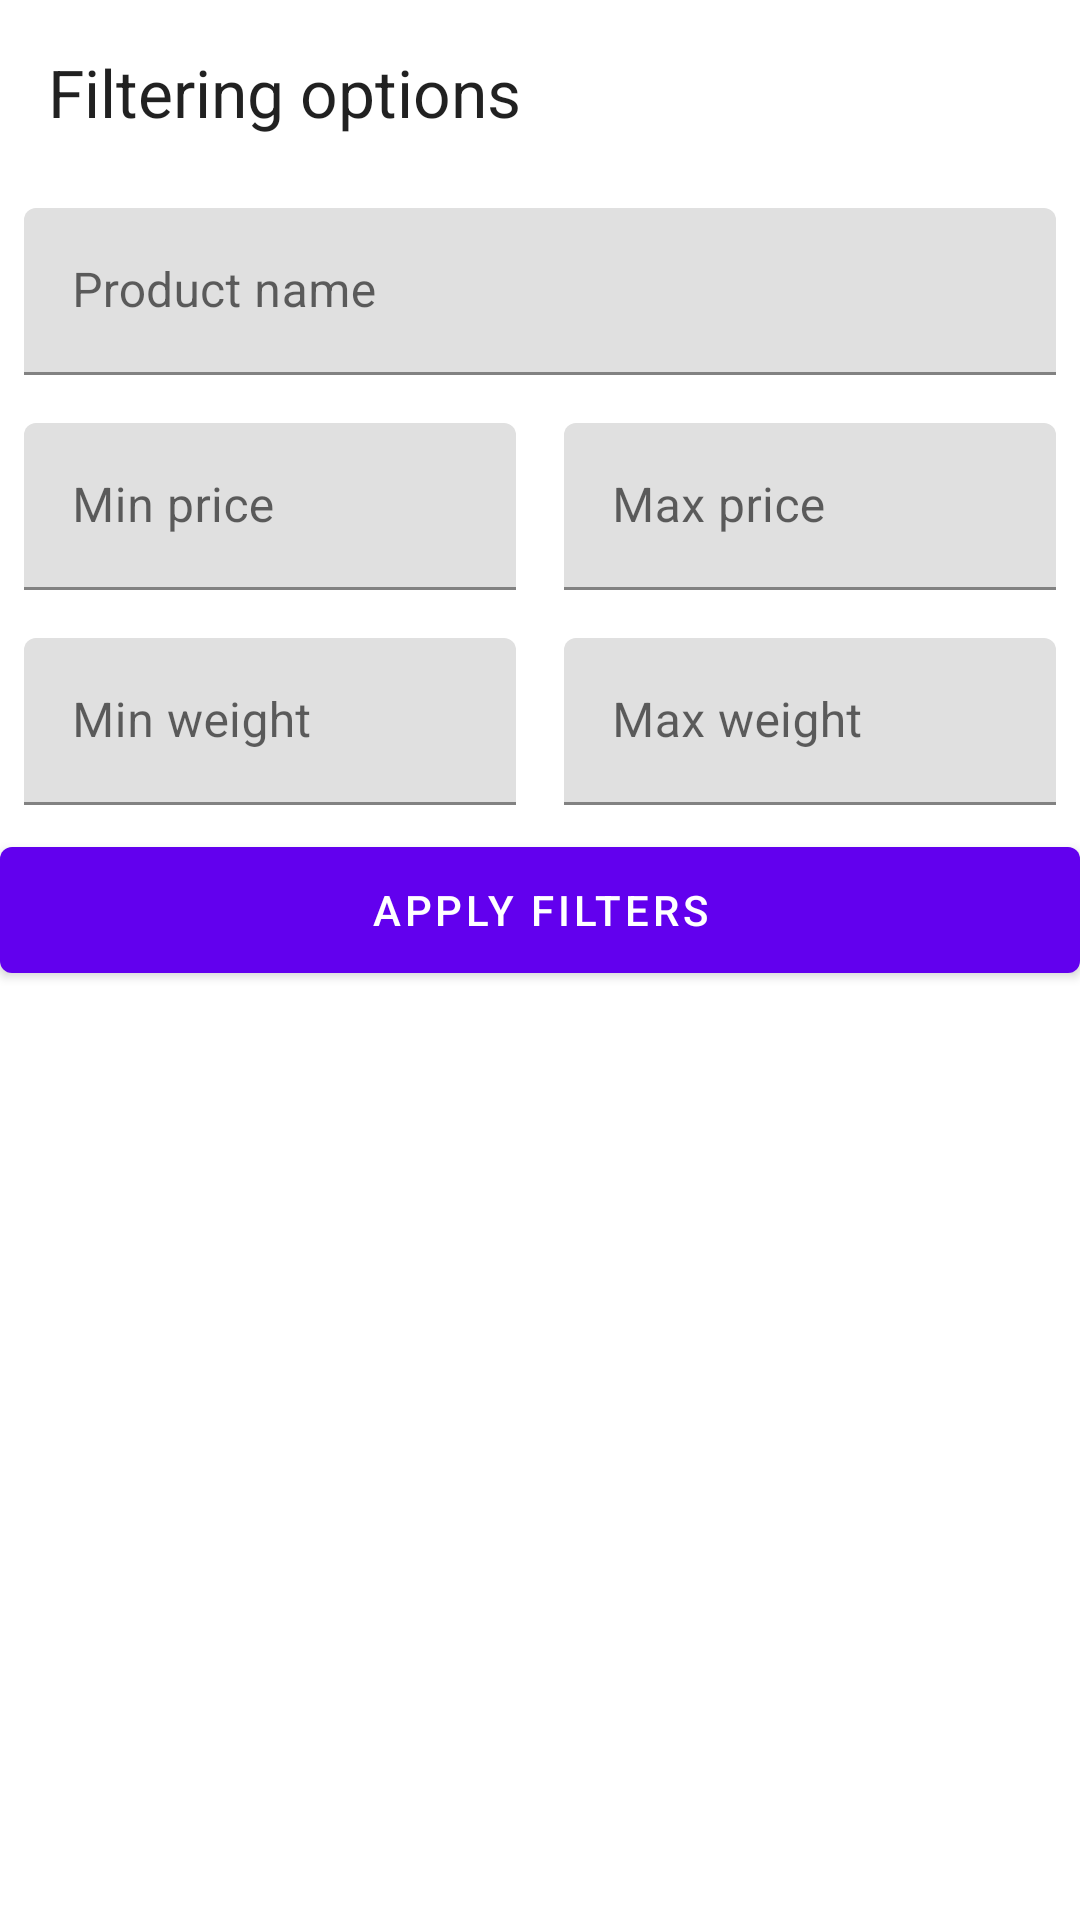

This screen was rendered from an Android layout file. Write that file and the resources it references.
<!-- AndroidManifest.xml: application theme AppTheme.Launcher -->
<!-- res/layout/fragment_filters_dialog.xml -->
<?xml version="1.0" encoding="utf-8"?>
<androidx.constraintlayout.widget.ConstraintLayout xmlns:android="http://schemas.android.com/apk/res/android"
    xmlns:app="http://schemas.android.com/apk/res-auto"
    xmlns:tools="http://schemas.android.com/tools"
    android:id="@+id/list"
    android:layout_width="match_parent"
    android:layout_height="wrap_content"
    android:clipToPadding="false"
    tools:context=".ui.main.FiltersDialogFragment">

    <com.google.android.material.textview.MaterialTextView
        android:id="@+id/title"
        android:layout_width="wrap_content"
        android:layout_height="wrap_content"
        android:padding="@dimen/list_item_spacing"
        android:text="@string/filters_dialog_title"
        android:textAppearance="?android:attr/textAppearanceLarge"
        app:layout_constraintStart_toStartOf="parent"
        app:layout_constraintTop_toTopOf="parent" />

    <com.google.android.material.textfield.TextInputLayout
        android:id="@+id/name_wrapper"
        android:layout_width="0dp"
        android:layout_height="wrap_content"
        android:padding="@dimen/list_item_spacing_half"
        app:layout_constraintEnd_toEndOf="parent"
        app:layout_constraintStart_toStartOf="parent"
        app:layout_constraintTop_toBottomOf="@id/title">

        <com.google.android.material.textfield.TextInputEditText
            android:id="@+id/name"
            android:layout_width="match_parent"
            android:layout_height="wrap_content"
            android:hint="@string/filters_product_name"
            android:inputType="text"
            android:maxLines="1" />
    </com.google.android.material.textfield.TextInputLayout>

    <com.google.android.material.textfield.TextInputLayout
        android:id="@+id/min_price_wrapper"
        android:layout_width="0dp"
        android:layout_height="wrap_content"
        android:padding="@dimen/list_item_spacing_half"
        app:layout_constraintEnd_toStartOf="@id/max_price_wrapper"
        app:layout_constraintStart_toStartOf="parent"
        app:layout_constraintTop_toBottomOf="@id/name_wrapper">

        <com.google.android.material.textfield.TextInputEditText
            android:id="@+id/min_price"
            android:layout_width="match_parent"
            android:layout_height="wrap_content"
            android:hint="@string/filters_min_price"
            android:inputType="numberDecimal"
            android:maxLines="1" />
    </com.google.android.material.textfield.TextInputLayout>

    <com.google.android.material.textfield.TextInputLayout
        android:id="@+id/max_price_wrapper"
        android:layout_width="0dp"
        android:layout_height="wrap_content"
        android:padding="@dimen/list_item_spacing_half"
        app:layout_constraintEnd_toEndOf="parent"
        app:layout_constraintStart_toEndOf="@id/min_price_wrapper"
        app:layout_constraintTop_toBottomOf="@id/name_wrapper">

        <com.google.android.material.textfield.TextInputEditText
            android:id="@+id/max_price"
            android:layout_width="match_parent"
            android:layout_height="wrap_content"
            android:hint="@string/filters_max_price"
            android:inputType="numberDecimal"
            android:maxLines="1" />
    </com.google.android.material.textfield.TextInputLayout>

    <com.google.android.material.textfield.TextInputLayout
        android:id="@+id/min_weight_wrapper"
        android:layout_width="0dp"
        android:layout_height="wrap_content"
        android:padding="@dimen/list_item_spacing_half"
        app:layout_constraintEnd_toStartOf="@id/max_weight_wrapper"
        app:layout_constraintStart_toStartOf="parent"
        app:layout_constraintTop_toBottomOf="@id/min_price_wrapper">

        <com.google.android.material.textfield.TextInputEditText
            android:id="@+id/min_weight"
            android:layout_width="match_parent"
            android:layout_height="wrap_content"
            android:hint="@string/filters_min_weight"
            android:inputType="numberDecimal"
            android:maxLines="1" />
    </com.google.android.material.textfield.TextInputLayout>

    <com.google.android.material.textfield.TextInputLayout
        android:id="@+id/max_weight_wrapper"
        android:layout_width="0dp"
        android:layout_height="wrap_content"
        android:padding="@dimen/list_item_spacing_half"
        app:layout_constraintEnd_toEndOf="parent"
        app:layout_constraintStart_toEndOf="@id/min_weight_wrapper"
        app:layout_constraintTop_toBottomOf="@id/min_price_wrapper">

        <com.google.android.material.textfield.TextInputEditText
            android:id="@+id/max_weight"
            android:layout_width="match_parent"
            android:layout_height="wrap_content"
            android:hint="@string/filters_max_weight"
            android:inputType="numberDecimal"
            android:maxLines="1" />
    </com.google.android.material.textfield.TextInputLayout>

    <com.google.android.material.button.MaterialButton
        android:id="@+id/apply"
        android:layout_width="0dp"
        android:layout_height="wrap_content"
        android:insetBottom="0dp"
        android:text="@string/filters_apply"
        app:layout_constraintEnd_toEndOf="parent"
        app:layout_constraintStart_toStartOf="parent"
        app:layout_constraintTop_toBottomOf="@id/max_weight_wrapper" />
</androidx.constraintlayout.widget.ConstraintLayout>
<!-- resources referenced by this layout -->
<resources>
  <dimen name="list_item_spacing">16dp</dimen>
  <dimen name="list_item_spacing_half">8dp</dimen>
  <string name="filters_apply">Apply filters</string>
  <string name="filters_dialog_title">Filtering options</string>
  <string name="filters_max_price">Max price</string>
  <string name="filters_max_weight">Max weight</string>
  <string name="filters_min_price">Min price</string>
  <string name="filters_min_weight">Min weight</string>
  <string name="filters_product_name">Product name</string>
  <style name="AppTheme.Launcher" parent="AppTheme">
          <item name="android:windowBackground">@drawable/splash_screen</item>
      </style>
  <style name="AppTheme" parent="Theme.MaterialComponents.DayNight.DarkActionBar">
          
          <item name="colorPrimary">@color/colorPrimary</item>
          <item name="colorPrimaryDark">@color/colorPrimaryDark</item>
          <item name="colorAccent">@color/colorAccent</item>
      </style>
  <!-- drawable splash_screen (drawable) -->
  <?xml version="1.0" encoding="utf-8"?>
  <layer-list xmlns:android="http://schemas.android.com/apk/res/android"
      android:opacity="opaque">
      <item android:drawable="@android:color/black" />
      <item
          android:drawable="@mipmap/ic_launcher"
          android:gravity="center" />
  </layer-list>
  <color name="colorPrimary">#6200EE</color>
  <color name="colorPrimaryDark">#3700B3</color>
  <color name="colorAccent">#03DAC5</color>
</resources>
